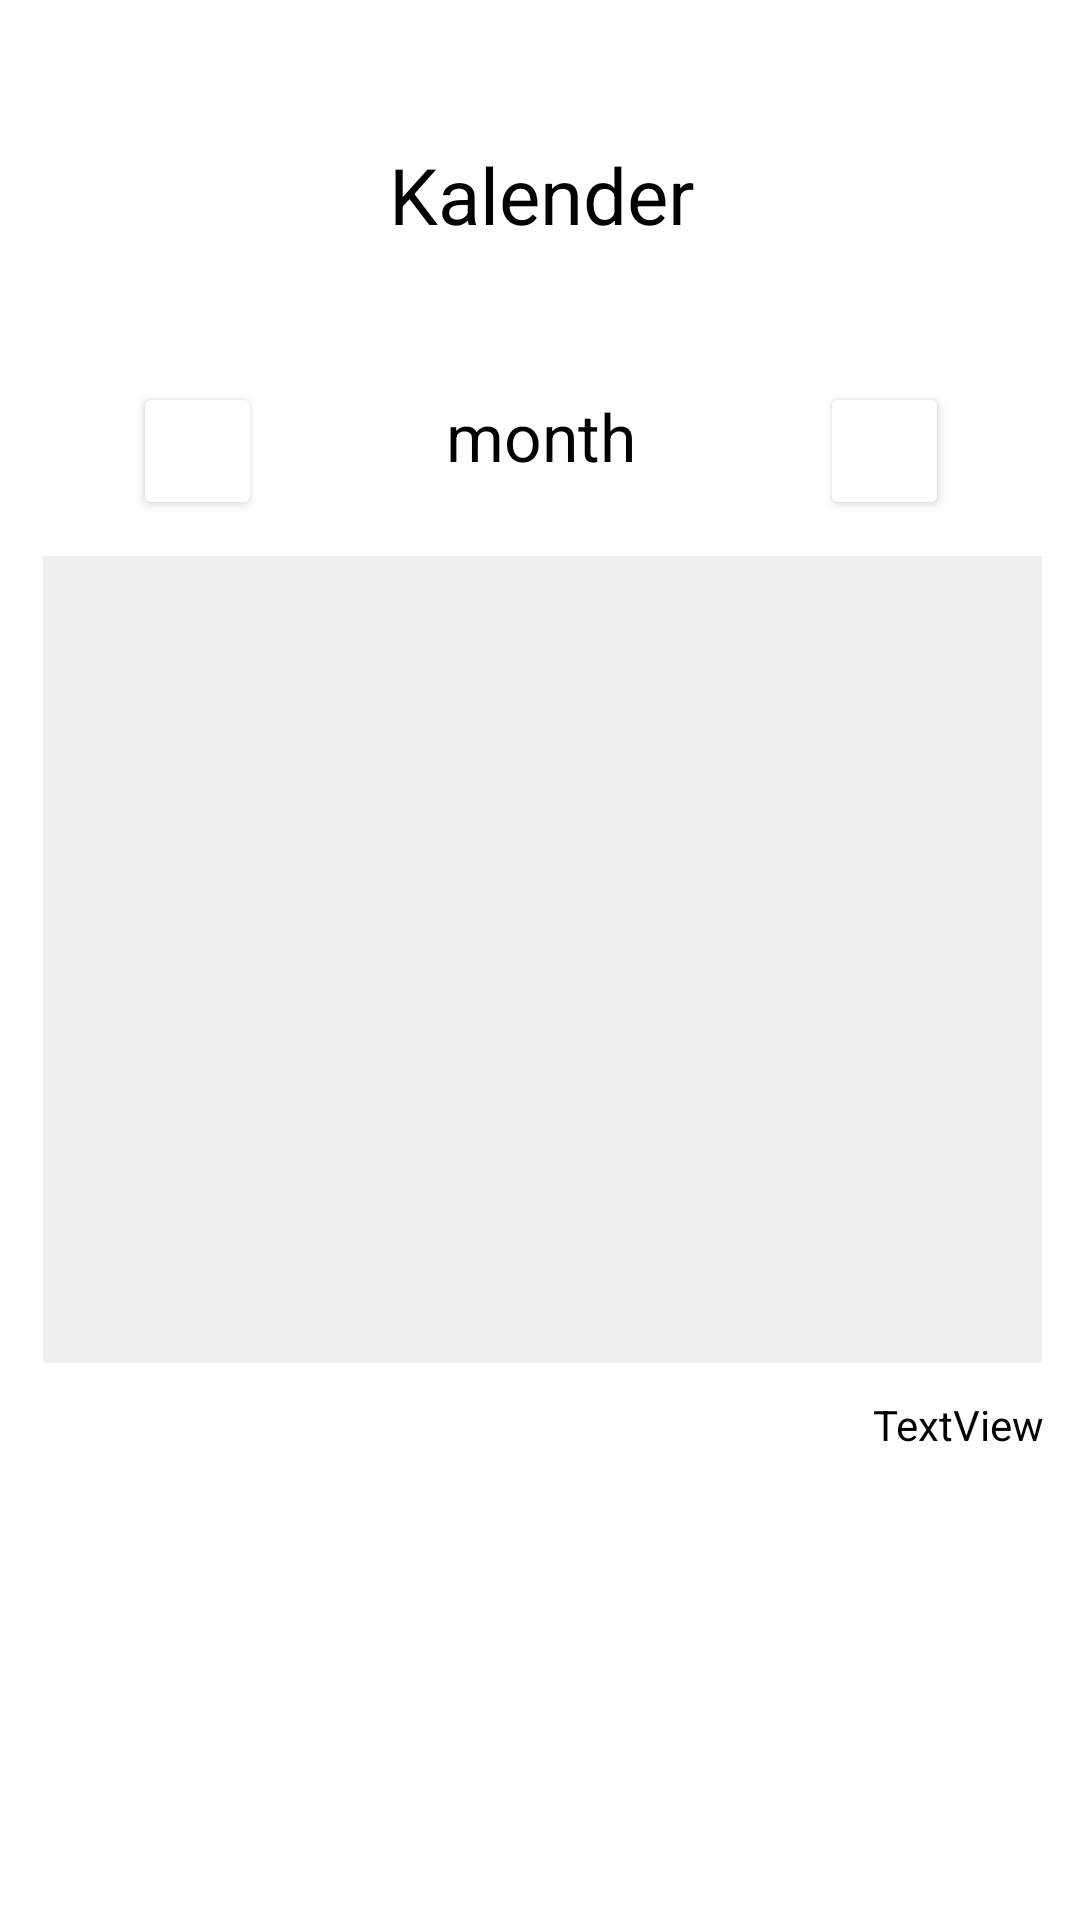

Layout XML and referenced resources for this Android screen:
<!-- AndroidManifest.xml: application theme Theme.MyApplication -->
<!-- res/layout/calender.xml -->
<?xml version="1.0" encoding="utf-8"?>
<androidx.constraintlayout.widget.ConstraintLayout xmlns:android="http://schemas.android.com/apk/res/android"
    xmlns:app="http://schemas.android.com/apk/res-auto"
    xmlns:tools="http://schemas.android.com/tools"
    android:id="@+id/id_cal"
    android:layout_width="match_parent"
    android:layout_height="match_parent"
    android:background="#B1D9C0"
    android:backgroundTint="#B1D9C0"
    android:backgroundTintMode="src_in"
    android:visibility="visible"
    tools:context=".calenderActivity">

    <ScrollView
        android:layout_width="384dp"
        android:layout_height="673dp"
        android:background="#FFFFFF"
        android:backgroundTint="#10000000"
        app:layout_constraintBottom_toBottomOf="parent"
        app:layout_constraintEnd_toEndOf="parent"
        app:layout_constraintStart_toStartOf="parent"
        app:layout_constraintTop_toTopOf="parent"
        app:layout_constraintVertical_bias="0.49">

        <LinearLayout
            android:layout_width="match_parent"
            android:layout_height="wrap_content"
            android:orientation="vertical" />
    </ScrollView>

    <LinearLayout
        android:id="@+id/important"
        android:layout_width="368dp"
        android:layout_height="657dp"
        android:background="#FFFFFF"
        android:backgroundTint="#FFFFFF"
        android:fillViewport="true"
        app:layout_constraintBottom_toBottomOf="parent"
        app:layout_constraintEnd_toEndOf="parent"
        app:layout_constraintStart_toStartOf="parent"
        app:layout_constraintTop_toTopOf="parent">

        <androidx.constraintlayout.widget.ConstraintLayout
            android:layout_width="match_parent"
            android:layout_height="match_parent">

            <TextView
                android:id="@+id/textView"
                android:layout_width="wrap_content"
                android:layout_height="wrap_content"
                android:text="Kalender"
                android:textColor="@color/black"
                android:textSize="26sp"
                app:layout_constraintBottom_toBottomOf="parent"
                app:layout_constraintEnd_toEndOf="parent"
                app:layout_constraintStart_toStartOf="parent"
                app:layout_constraintTop_toTopOf="parent"
                app:layout_constraintVertical_bias="0.089" />

            <HorizontalScrollView
                android:id="@+id/parent_width_scroll"
                android:layout_width="333dp"
                android:layout_height="269dp"
                android:background="#10000000"
                android:visibility="visible"
                app:layout_constraintBottom_toBottomOf="parent"
                app:layout_constraintEnd_toEndOf="parent"
                app:layout_constraintHorizontal_bias="0.514"
                app:layout_constraintStart_toStartOf="parent"
                app:layout_constraintTop_toBottomOf="@+id/textView"
                app:layout_constraintVertical_bias="0.346">

                <LinearLayout
                    android:id="@+id/weeksOfMonth"
                    android:layout_width="wrap_content"
                    android:layout_height="match_parent"
                    android:orientation="horizontal" />
            </HorizontalScrollView>

            <Button
                android:id="@+id/left_month"
                android:layout_width="43dp"
                android:layout_height="46dp"
                android:layout_marginStart="48dp"
                android:layout_marginBottom="12dp"
                android:backgroundTint="#FFFFFF"
                android:onClick="changeMonth"
                android:textColor="@color/black"
                android:textSize="26sp"
                app:iconTint="@color/white"
                app:layout_constraintBottom_toTopOf="@+id/parent_width_scroll"
                app:layout_constraintStart_toStartOf="parent" />

            <Button
                android:id="@+id/right_month"
                android:layout_width="43dp"
                android:layout_height="46dp"
                android:layout_marginEnd="48dp"
                android:layout_marginBottom="12dp"
                android:backgroundTint="#FFFFFF"
                android:onClick="changeMonth"
                android:textColor="@color/black"
                android:textSize="26sp"
                app:iconTint="@color/white"
                app:layout_constraintBottom_toTopOf="@+id/parent_width_scroll"
                app:layout_constraintEnd_toEndOf="parent" />

            <TextView
                android:id="@+id/name_month"
                android:layout_width="142dp"
                android:layout_height="37dp"
                android:gravity="center"
                android:text="month"
                android:textColor="@color/black"
                android:textSize="22sp"
                app:layout_constraintBottom_toTopOf="@+id/parent_width_scroll"
                app:layout_constraintEnd_toStartOf="@+id/right_month"
                app:layout_constraintStart_toEndOf="@+id/left_month"
                app:layout_constraintTop_toBottomOf="@+id/textView"
                app:layout_constraintVertical_bias="0.676" />

            <TextView
                android:id="@+id/name_year"
                android:layout_width="wrap_content"
                android:layout_height="wrap_content"
                android:text="TextView"
                android:textColor="@color/black"
                app:layout_constraintBottom_toBottomOf="parent"
                app:layout_constraintEnd_toEndOf="parent"
                app:layout_constraintHorizontal_bias="0.948"
                app:layout_constraintStart_toStartOf="parent"
                app:layout_constraintTop_toBottomOf="@+id/parent_width_scroll"
                app:layout_constraintVertical_bias="0.062" />

        </androidx.constraintlayout.widget.ConstraintLayout>
    </LinearLayout>

</androidx.constraintlayout.widget.ConstraintLayout>
<!-- resources referenced by this layout -->
<resources>
  <color name="black">#FF000000</color>
  <color name="white">#FFFFFFFF</color>
  <style name="Theme.MyApplication" parent="Theme.MaterialComponents.DayNight.DarkActionBar">
          
          <item name="colorPrimary">@color/green_darker</item>
          <item name="colorPrimaryVariant">@color/green_120</item>
          <item name="colorOnPrimary">@color/green_120</item>
          
          <item name="colorSecondary">@color/green_darker</item>
          <item name="colorSecondaryVariant">@color/green_120</item>
          <item name="colorOnSecondary">@color/black</item>
          
          <item name="android:statusBarColor" tools:targetApi="l">?attr/colorPrimaryVariant</item>
          
      </style>
  <color name="green_darker">#7E9888</color>
  <color name="green_120">#B1D9C0</color>
</resources>
